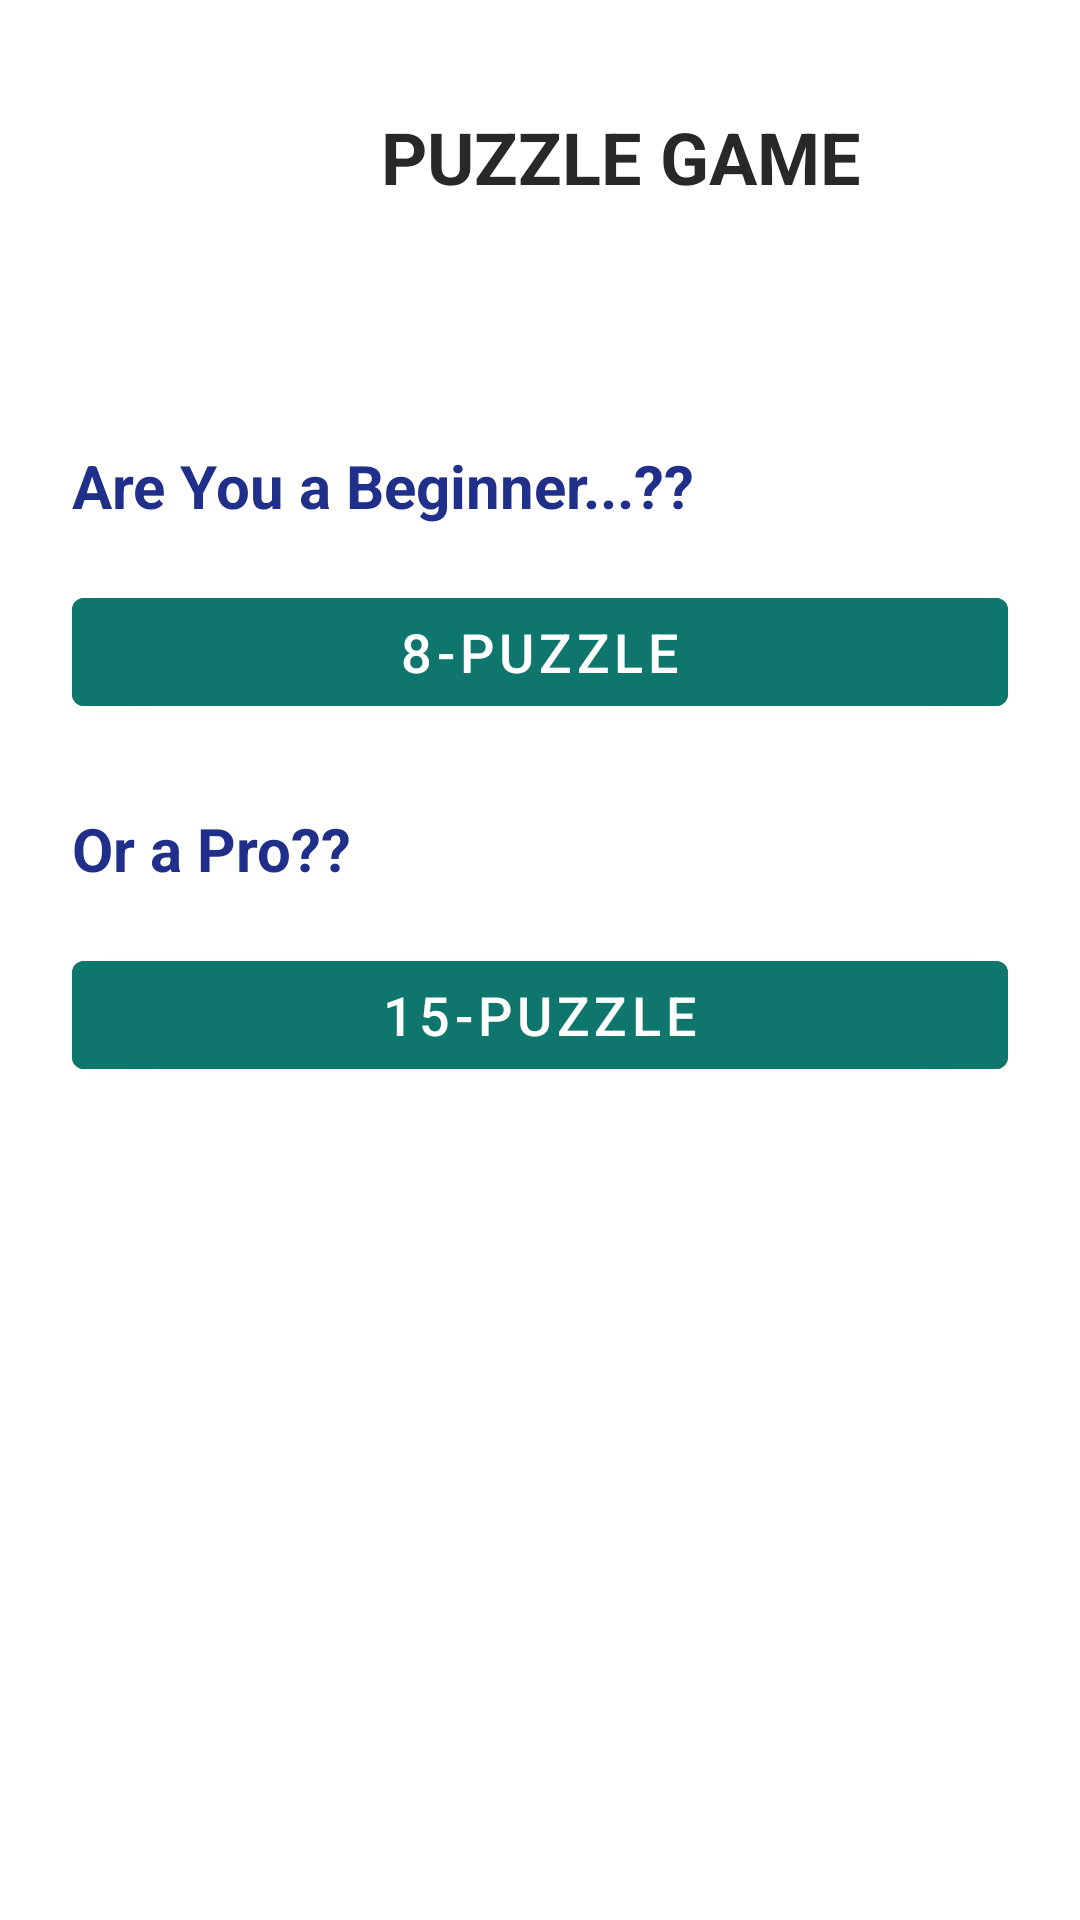

Layout XML and referenced resources for this Android screen:
<!-- AndroidManifest.xml: application theme Theme.BrainBoost -->
<!-- res/layout/activity_puzzle_menu.xml -->
<?xml version="1.0" encoding="utf-8"?>
<LinearLayout xmlns:android="http://schemas.android.com/apk/res/android"
    android:orientation="vertical"
    android:gravity="top"
    android:padding="24dp"
    android:layout_width="match_parent"
    android:layout_height="match_parent">

    <TextView
        android:layout_width="366dp"
        android:layout_height="wrap_content"
        android:layout_marginBottom="80dp"
        android:layout_marginTop="12dp"
        android:gravity="center_horizontal"
        android:text="PUZZLE GAME"
        android:textColor="#28282B"
        android:textSize="24sp"
        android:textStyle="bold" />
    
    <TextView
        android:layout_width="355dp"
        android:layout_height="wrap_content"
        android:layout_gravity="left"
        android:layout_marginBottom="18dp"
        android:text="Are You a Beginner...??"
        android:textColor="#202F89"
        android:textSize="20sp"
        android:textStyle="bold" />

    
    <Button
        android:id="@+id/btn8Puzzle"
        android:layout_width="match_parent"
        android:layout_height="wrap_content"
        android:text="8-Puzzle"
        android:textColor="@color/white"
        android:textSize="18sp"
        android:layout_marginBottom="28dp"
        android:backgroundTint="@color/green"
        />

    
    <TextView
        android:layout_width="356dp"
        android:layout_height="wrap_content"
        android:layout_gravity="left"
        android:layout_marginBottom="18dp"
        android:text="Or a Pro??"
        android:textColor="#202F89"
        android:textSize="20sp"
        android:textStyle="bold" />

    
    <Button
        android:id="@+id/btn15Puzzle"
        android:layout_width="match_parent"
        android:layout_height="wrap_content"
        android:text="15-Puzzle"
        android:textSize="18sp"
        android:textColor="@color/white"
        android:backgroundTint="@color/green"
        />

</LinearLayout>
<!-- resources referenced by this layout -->
<resources>
  <color name="green">#0F766E</color>
  <color name="white">#FFFFFF</color>
  <style name="Theme.BrainBoost" parent="Theme.MaterialComponents.DayNight.NoActionBar">
          
          <item name="android:textColor">@color/black</item>
          <item name="android:textColorPrimary">@color/black</item>
          <item name="android:textColorSecondary">@color/black</item>
  
          <item name="colorPrimary">@color/purple_500</item>
          <item name="colorPrimaryVariant">@color/purple_500</item>
          <item name="colorSecondary">@color/orange_500</item>
          <item name="android:windowBackground">@drawable/bg_soft_gradient</item>
          <item name="android:statusBarColor">@android:color/transparent</item>
          <item name="android:windowLightStatusBar">false</item>
  
      </style>
  <color name="black">#FF000000</color>
  <color name="purple_500">#7C4DFF</color>
  <color name="orange_500">#FF7A00</color>
</resources>
